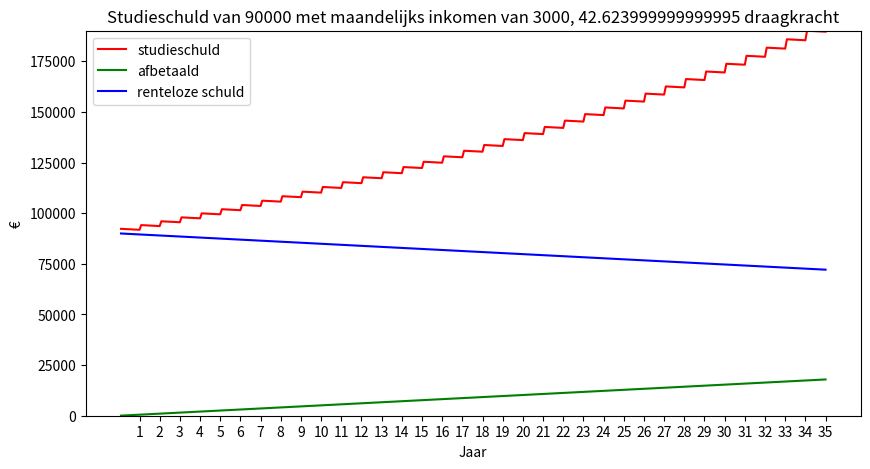

Reproduce this figure in Python.
import matplotlib.pyplot as plt

minimumloon = 1934.40 # per maand
rente = 2.56

def Studieschuld(schuld: float, loon: float, alleenstaand: bool, kinderen: bool, partnerloon = 0):
    """
    Je aflosfase is maximaal 35 jaar.
    Er wordt standaard rekening gehouden met je draagkracht.
    Van je inkomen wordt een draagkrachtvrije voet afgehaald. 
    Het inkomen van je partner telt altijd mee bij de berekening van je draagkracht.
    Je hoeft nooit meer dan 4% van je inkomen boven de draagkrachtvrije voet te betalen.
    De draagkrachtvrije voet is een percentage van het minimumloon en is afhankelijk
    van je persoonlijke situatie. Ben je alleenstaand zonder kinderen, dan is de
    draagkrachtvrije voet 100% van het minimumloon. In alle andere gevallen is het 143%.

    Bij minimaal 5 euro per maand terug betalen

    Rente is op jaarbasis


    """
    inkomen = loon
    beginschuld = schuld

    # Bent u alleenstaand zonder kinderen, dan is de draagkrachtvrije voet 100% van het minimumloon.
    # # In alle andere gevallen is het 143%.

    if (alleenstaand and not kinderen): 
        draagkrachtvrijevoet = 1
    else: 
        draagkrachtvrijevoet = 1.43
        if (not alleenstaand):
            inkomen += partnerloon

    draagkrachtvrijevoet = draagkrachtvrijevoet * minimumloon

    # U hoeft nooit meer dan 4% van uw inkomen boven de draagkrachtvrije voet te betalen. 
    draagkracht = 0.04 * (inkomen - draagkrachtvrijevoet)

    # U betaalt pas terug als uw draagkracht hoger is dan € 5,- per maand. Is het lager, dan hoeft u niet te betalen.
    if draagkracht < 5:
        draagkracht = 0

    studieschuld = []
    afbetaald = []
    renteloos = []
    betaald = 0

    for jaar in range(1,36):
        jaarrente = schuld * (rente/100)
        schuld += jaarrente
        
        for maand in range(1,13):
            if schuld > 0:
                schuld = schuld - draagkracht
                studieschuld.append(schuld)

                betaald += draagkracht
                afbetaald.append(betaald)
                renteloos.append(beginschuld-betaald)


    y = list(range(1,len(studieschuld)+1))

    plt.figure(figsize=(10,5))
    plt.title("Studieschuld van "+str(beginschuld)+" met maandelijks inkomen van "+str(inkomen)+", "+str(draagkracht)+" draagkracht")

    # Plots
    plt.plot(y, studieschuld, color='red', label='studieschuld')
    plt.plot(y, afbetaald, color='green', label='afbetaald')
    plt.plot(y, renteloos, color='blue', label='renteloze schuld')

    # Ticks als jaar
    aantaljaar =  [j for j in y if j % 12 == 0]
    plt.xticks(aantaljaar, list(range(1,len(aantaljaar)+1)))
    plt.xlabel('Jaar')
    plt.ylabel('€')
    plt.ylim(0, max(studieschuld))
    plt.legend()
    plt.show()

    return schuld

# Voorbeeld van een schuld van 90.000, maandelijkse inkomsten 3000, alleenstaand zonder kinderen
bereken = Studieschuld(90000, 3000, True, False)
print(bereken)